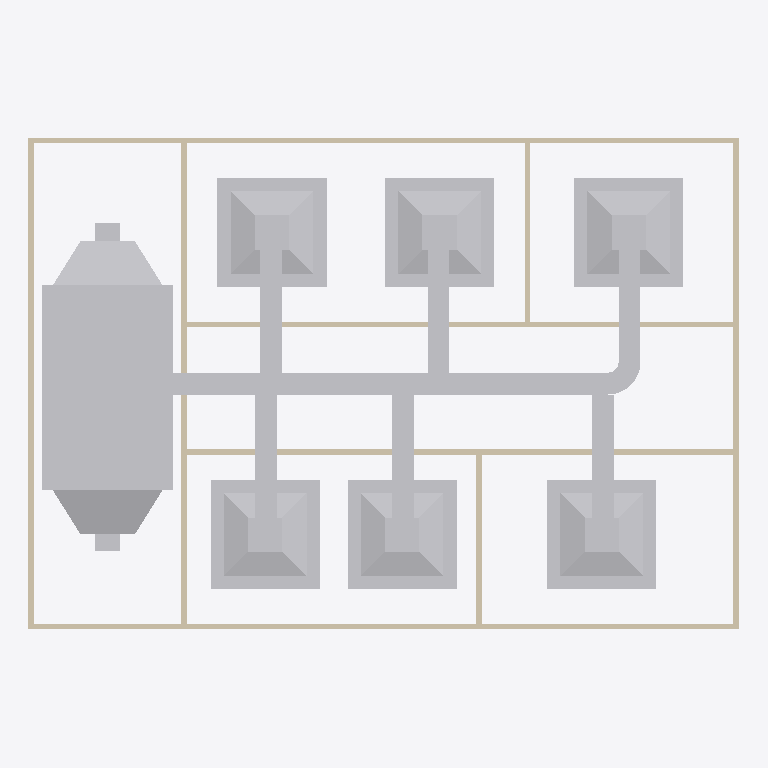
Plan cut of the same IFC building model at storey 'ducting' (level 2.80 m, cut at 4.20 m), seen from above with north up, elements coloured by IFC class: 20 other elements (light grey), 9 walls (beige). Cut surfaces are drawn darker.
Extent 13.0 m × 9.0 m × 3.4 m (x, y, z). Storeys (2): GF at 0.00 m; ducting at 2.80 m. Elements (45): 9 IfcWall, 8 IfcWindow, 7 IfcAirTerminalBox, 7 IfcDuctSegment, 6 IfcDoor, 6 IfcDuctFitting, 1 IfcDistributionElement, 1 IfcSlab.

HEADER;
FILE_DESCRIPTION(('ViewDefinition[DesignTransferView]'),'2;1');
FILE_NAME('s08-discussion.ifc','2026-10-26T20:56:12+08:00',(''),(''),'IfcOpenShell 0.8.5-post1','Bonsai 0.8.5-post1','Nobody');
FILE_SCHEMA(('IFC4'));
ENDSEC;
DATA;
#1=IFCPROJECT('1l4KqzPg9APwJzTSXJnQbj',$,'My Project',$,$,$,$,(#14,#26),#9);
#31=IFCSITE('1GKO1AHKzA0wLUP9eqTgJt',$,'My Site',$,$,#54,$,$,$,$,$,$,$,$);
#37=IFCBUILDING('3iGBFCdRn6GBXfLBPvPWqx',$,'My Building',$,$,#60,$,$,$,$,$,$);
#43=IFCBUILDINGSTOREY('3DIsCg3OD5tPov22C1m$7R',$,'GF',$,$,#4074,$,$,$,$);
#4674=IFCBUILDINGSTOREY('3fCUIDsCHFLBu16laH_HIS',$,'ducting',$,$,#4695,$,$,$,$);
#6063=IFCDISTRIBUTIONELEMENT('0f9NOwnxj9vPzsNgEnVGCz',$,'AHU',$,$,#6139,#6064,$);
#5250=IFCAIRTERMINALBOX('3Qw6mmeOb7JvZIDLi95$qn',$,'AirTerminal',$,$,#6074,#5256,$,.CONSTANTFLOW.);
#5042=IFCAIRTERMINALBOX('2ZvlvF5$P7gQtjKfV1knZR',$,'AirTerminal',$,$,#5098,#5043,$,.CONSTANTFLOW.);
#5147=IFCAIRTERMINALBOX('2wCVRCVqf6FeEzzkjV1FMA',$,'AirTerminal',$,$,#6069,#5153,$,.CONSTANTFLOW.);
#5353=IFCAIRTERMINALBOX('0yGD7sjEnEG8cpi3tQB2cx',$,'AirTerminal',$,$,#5455,#5359,$,.CONSTANTFLOW.);
#5456=IFCAIRTERMINALBOX('3yqO2v9Hj7yxFld9rF7$QT',$,'AirTerminal',$,$,#6079,#5462,$,.CONSTANTFLOW.);
#5559=IFCAIRTERMINALBOX('01ExdvoS93KwRddLl0WrNp',$,'AirTerminal',$,$,#6084,#5565,$,.CONSTANTFLOW.);
#4701=IFCDUCTSEGMENT('0EzcHdDr13mP8oo0LgZ0bL',$,'DuctSegment',$,$,#6129,#4714,$,$);
#403=IFCWALL('3yv8chYx5EEwBHhGyf1Zs4',$,'Wall',$,$,#4099,#409,$,$);
#351=IFCWALL('3RVOxJKsTCJB_V_UMUMPxa',$,'Wall',$,$,#4084,#359,$,$);
#428=IFCWALL('2lwt2gmIX6IRcOYTRzaebH',$,'Wall',$,$,#4079,#434,$,$);
#378=IFCWALL('3ZP57Q9Az01wBJKnOFnGN5',$,'Wall',$,$,#4094,#384,$,$);
#818=IFCWALL('2CPKk$7Tb6fe5J8lzPzOY2',$,'Wall',$,$,#4109,#824,$,$);
#3213=IFCWALL('0FeqFxNRrCwArJWI7PrtrC',$,'Wall',$,$,#4124,#3224,$,$);
#5509=IFCDUCTSEGMENT('2SOF$5kcvF0x7hjZRm89B1',$,'DuctSegment',$,$,#6109,#5543,$,$);
#5406=IFCDUCTSEGMENT('1aC93R1tLDl9BTA99MgpRk',$,'DuctSegment',$,$,#6104,#5440,$,$);
#5303=IFCDUCTSEGMENT('2tGYCyCTzA9fYg3iDFDUhn',$,'DuctSegment',$,$,#6099,#5337,$,$);
#5205=IFCDUCTSEGMENT('0DUEPVIr91gBMOdc5v0nnD',$,'DuctSegment',$,$,#6094,#5239,$,$);
#5059=IFCDUCTSEGMENT('1NAcboC$b17ee7xjqtxz44',$,'DuctSegment',$,$,#6089,#5070,$,$);
#856=IFCWALL('3KElFtJBz6AASZfSSlIzPM',$,'Wall',$,$,#4104,#862,$,$);
#4758=IFCDUCTSEGMENT('2R7dQKrwnBXRqxhzh_f$Ae',$,'DuctSegment',$,$,#4900,#4769,$,$);
#1096=IFCWALL('2GKvflePLA5wrozkuUBeOt',$,'Wall',$,$,#4114,#1102,$,$);
#4964=IFCDUCTFITTING('36dIW_HKvDlQd7DxJzftZN',$,'DuctFitting',$,$,#4996,#4973,$,$);
#1134=IFCWALL('3n2lYU0pn1yxw$aJ6qf9q$',$,'Wall',$,$,#4119,#1140,$,$);
#5611=IFCDUCTFITTING('0ZIfa5NRD20xoy0RH66mRE',$,'DuctFitting',$,$,#5648,#5623,$,$);
#5678=IFCDUCTFITTING('27i_Zofzb3lu0f1gKwY7G2',$,'DuctFitting',$,$,#5714,#5689,$,$);
#5805=IFCDUCTFITTING('13aaSFucnB1gGXrm_AgF_P',$,'DuctFitting',$,$,#5841,#5816,$,$);
#5871=IFCDUCTFITTING('1o94Mp4mT4yQmR0xQBaOqm',$,'DuctFitting',$,$,#5907,#5882,$,$);
#5937=IFCDUCTFITTING('02iEK$8CX9zOCZ846rstuW',$,'DuctFitting',$,$,#5973,#5948,$,$);
ENDSEC;
